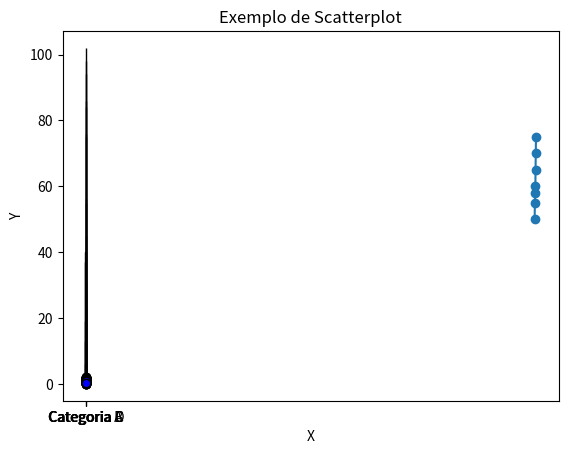

Write Python code to recreate this figure.
import matplotlib.pyplot as plt

# Dados de exemplo
anos = [2015, 2016, 2017, 2018, 2019, 2020, 2021]
vendas = [50, 55, 60, 58, 65, 70, 75]

# Criando o gráfico de linha
plt.plot(anos, vendas, marker='o')

# Adicionando título e rótulos
plt.title('Vendas ao Longo dos Anos')
plt.xlabel('Ano')
plt.ylabel('Vendas (em milhares)')

# Exibindo o gráfico
plt.show()

import matplotlib.pyplot as plt

# Dados de exemplo
categorias = ['Categoria A', 'Categoria B', 'Categoria C', 'Categoria D']
valores = [40, 70, 30, 85]

# Criando o gráfico de barras
plt.bar(categorias, valores, color='skyblue')

# Adicionando título e rótulos
plt.title('Exemplo de Gráfico de Barras')
plt.xlabel('Categorias')
plt.ylabel('Valores')

# Exibindo o gráfico
plt.show()

import matplotlib.pyplot as plt
import numpy as np

# Definindo a semente para a reprodutibilidade (basicamente é para gerar sempre os mesmos 'dados aleatórios')
np.random.seed(42)

# Gerando dados de exemplo
dados = np.random.randn(1000)  # 1000 valores aleatórios com distribuição normal

# Criando o histograma
plt.hist(dados, bins=30, color='blue', edgecolor='black')

# Adicionando título e rótulos
plt.title('Histograma de Distribuição de Dados')
plt.xlabel('Valor')
plt.ylabel('Frequência')

# Exibindo o gráfico
plt.show()

import matplotlib.pyplot as plt
import numpy as np

# Gerando dados de exemplo
np.random.seed(42)  # Definindo a semente para reprodutibilidade
x = np.random.rand(100)  # 100 valores aleatórios para o eixo X
y = x * 2 + np.random.normal(0, 0.1, 100)  # Relacionando X com Y com algum ruído

# Criando o scatterplot
plt.scatter(x, y, color='blue', edgecolor='black')

# Adicionando título e rótulos
plt.title('Exemplo de Scatterplot')
plt.xlabel('X')
plt.ylabel('Y')

# Exibindo o gráfico
plt.show()